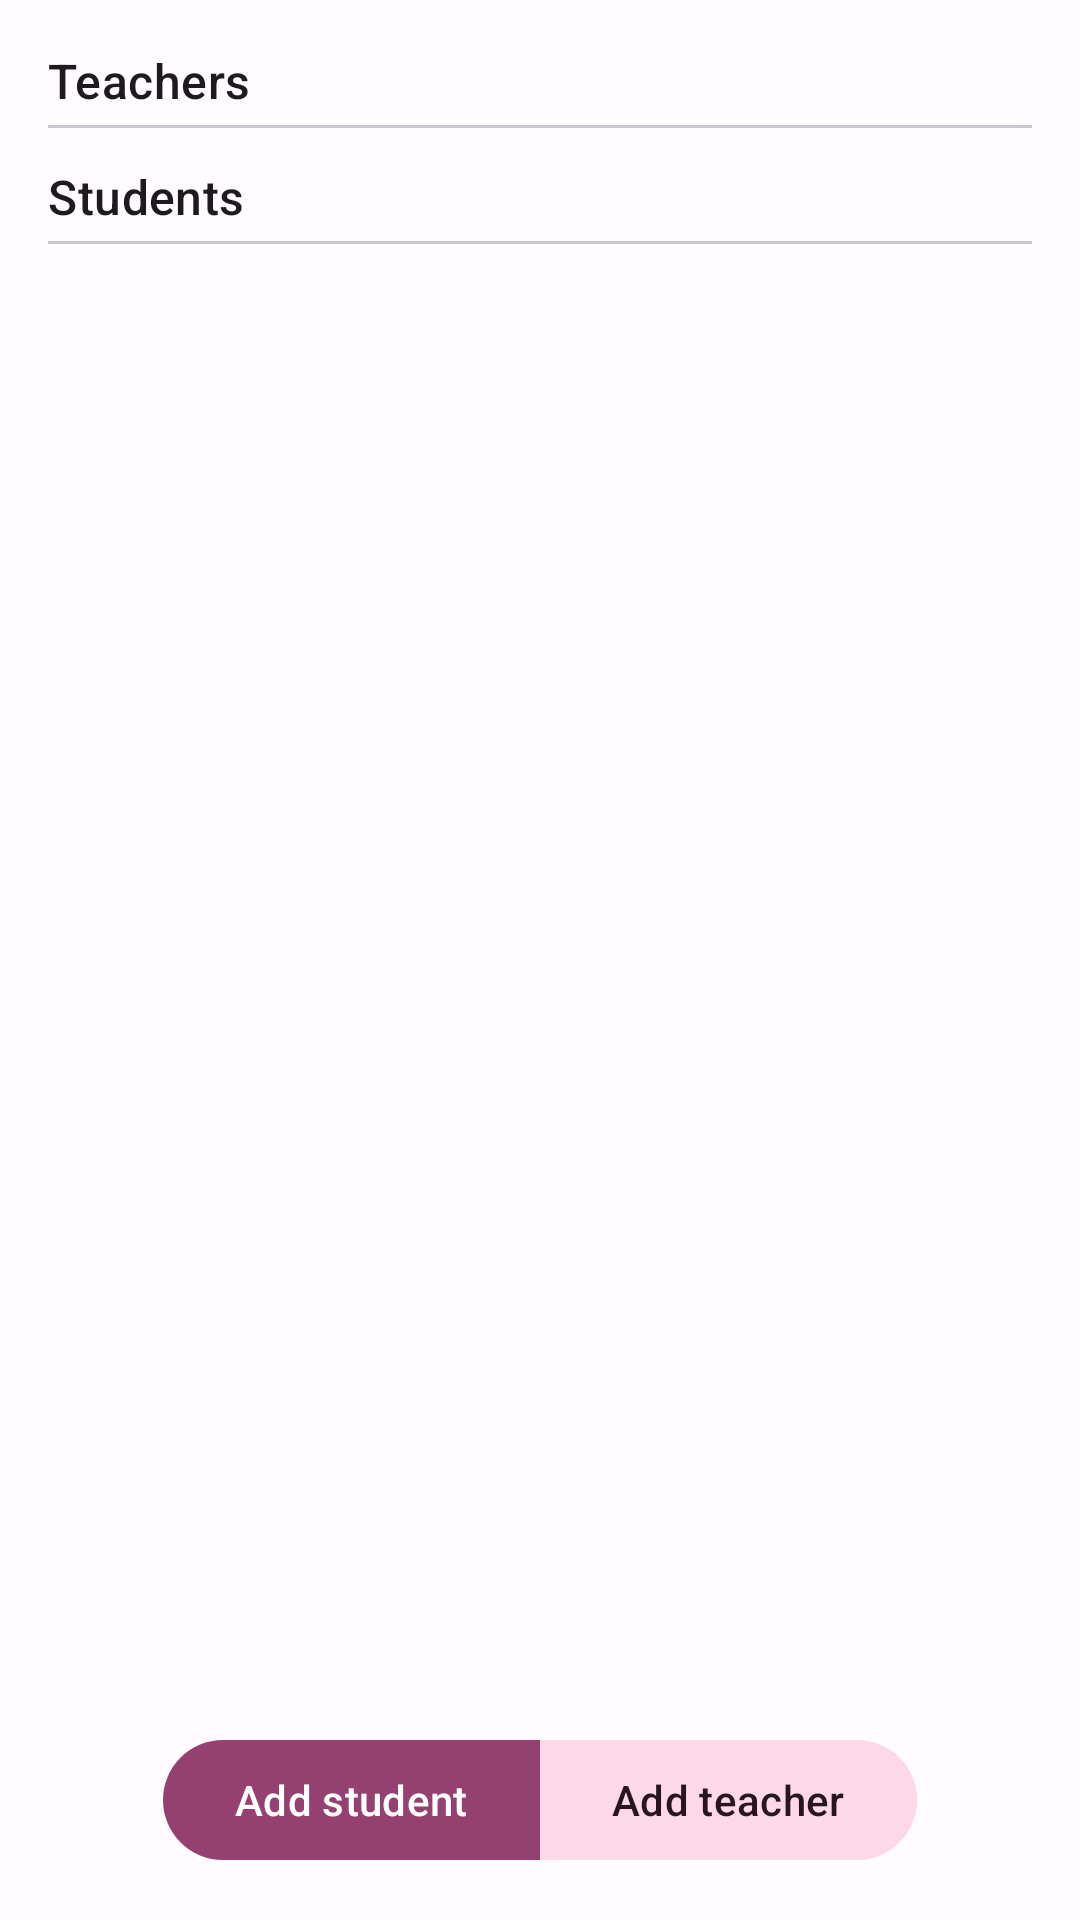

Write the Android layout XML for this screen, with the resource values it uses.
<!-- AndroidManifest.xml: application theme Theme.EClass -->
<!-- res/layout/fragment_people.xml -->
<?xml version="1.0" encoding="utf-8"?>
<androidx.coordinatorlayout.widget.CoordinatorLayout xmlns:android="http://schemas.android.com/apk/res/android"
    xmlns:tools="http://schemas.android.com/tools"
    android:layout_width="match_parent"
    android:layout_height="match_parent"
    xmlns:app="http://schemas.android.com/apk/res-auto"
    tools:context=".PeopleFragment">

    <androidx.core.widget.NestedScrollView
        android:layout_width="match_parent"
        android:layout_height="match_parent">

    <androidx.appcompat.widget.LinearLayoutCompat
        android:layout_width="match_parent"
        android:layout_height="match_parent"
        android:orientation="vertical"
        android:padding="16dp">

        <TextView
            android:id="@+id/teachersNo"
            android:layout_width="wrap_content"
            android:layout_height="wrap_content"
            android:text="Teachers"
            style="@style/TextAppearance.Material3.TitleMedium"/>
        <com.google.android.material.divider.MaterialDivider
            android:layout_width="match_parent"
            android:layout_height="1dp"
            android:layout_marginVertical="4dp"/>

        <androidx.recyclerview.widget.RecyclerView
            android:layout_width="match_parent"
            android:layout_height="wrap_content"
            android:overScrollMode="never"
            android:id="@+id/teacherRv" />

        <TextView
            android:id="@+id/studentsNo"
            android:layout_width="wrap_content"
            android:layout_height="wrap_content"
            android:text="Students"
            style="@style/TextAppearance.Material3.TitleMedium"
            android:layout_marginTop="8dp"/>
        <com.google.android.material.divider.MaterialDivider
            android:layout_width="match_parent"
            android:layout_height="1dp"
            android:layout_marginVertical="4dp"/>

        <androidx.recyclerview.widget.RecyclerView
            android:layout_width="match_parent"
            android:layout_height="wrap_content"
            android:overScrollMode="never"
            android:id="@+id/studentRv"/>
    </androidx.appcompat.widget.LinearLayoutCompat>
    </androidx.core.widget.NestedScrollView>

    <com.google.android.material.button.MaterialButtonToggleGroup
        android:id="@+id/toggleButton"
        android:layout_width="wrap_content"
        android:layout_height="wrap_content"
        android:layout_margin="16dp"
        android:layout_gravity="bottom|center">
        <com.google.android.material.button.MaterialButton
            android:id="@+id/addStudentBtn"
            android:layout_width="wrap_content"
            android:layout_height="wrap_content"
            android:text="Add student"
            app:icon="@drawable/baseline_add_24"/>
        <com.google.android.material.button.MaterialButton
            android:id="@+id/addTeacherBtn"
            android:layout_width="wrap_content"
            android:layout_height="wrap_content"
            android:text="Add teacher"
            app:icon="@drawable/baseline_add_24"
            app:iconGravity="end"
            style="@style/Widget.Material3.Button.TonalButton"/>
    </com.google.android.material.button.MaterialButtonToggleGroup>



</androidx.coordinatorlayout.widget.CoordinatorLayout>
<!-- resources referenced by this layout -->
<resources>
  <style name="Theme.EClass" parent="Base.Theme.EClass" />
  <style name="Base.Theme.EClass" parent="Theme.Material3.Light.NoActionBar">
          <item name="colorPrimary">@color/md_theme_light_primary</item>
          <item name="colorOnPrimary">@color/md_theme_light_onPrimary</item>
          <item name="colorPrimaryContainer">@color/md_theme_light_primaryContainer</item>
          <item name="colorOnPrimaryContainer">@color/md_theme_light_onPrimaryContainer</item>
          <item name="colorSecondary">@color/md_theme_light_secondary</item>
          <item name="colorOnSecondary">@color/md_theme_light_onSecondary</item>
          <item name="colorSecondaryContainer">@color/md_theme_light_secondaryContainer</item>
          <item name="colorOnSecondaryContainer">@color/md_theme_light_onSecondaryContainer</item>
          <item name="colorTertiary">@color/md_theme_light_tertiary</item>
          <item name="colorOnTertiary">@color/md_theme_light_onTertiary</item>
          <item name="colorTertiaryContainer">@color/md_theme_light_tertiaryContainer</item>
          <item name="colorOnTertiaryContainer">@color/md_theme_light_onTertiaryContainer</item>
          <item name="colorError">@color/md_theme_light_error</item>
          <item name="colorErrorContainer">@color/md_theme_light_errorContainer</item>
          <item name="colorOnError">@color/md_theme_light_onError</item>
          <item name="colorOnErrorContainer">@color/md_theme_light_onErrorContainer</item>
          <item name="android:colorBackground">@color/md_theme_light_background</item>
          <item name="colorOnBackground">@color/md_theme_light_onBackground</item>
          <item name="colorSurface">@color/md_theme_light_surface</item>
          <item name="colorOnSurface">@color/md_theme_light_onSurface</item>
          <item name="colorSurfaceVariant">@color/md_theme_light_surfaceVariant</item>
          <item name="colorOnSurfaceVariant">@color/md_theme_light_onSurfaceVariant</item>
          <item name="colorOutline">@color/md_theme_light_outline</item>
          <item name="colorOnSurfaceInverse">@color/md_theme_light_inverseOnSurface</item>
          <item name="colorSurfaceInverse">@color/md_theme_light_inverseSurface</item>
          <item name="colorPrimaryInverse">@color/md_theme_light_inversePrimary</item>
      </style>
  <color name="md_theme_light_primary">#944171</color>
  <color name="md_theme_light_onPrimary">#FFFFFF</color>
  <color name="md_theme_light_primaryContainer">#FFD8E9</color>
  <color name="md_theme_light_onPrimaryContainer">#3C0028</color>
  <color name="md_theme_light_secondary">#725763</color>
  <color name="md_theme_light_onSecondary">#FFFFFF</color>
  <color name="md_theme_light_secondaryContainer">#FDD9E8</color>
  <color name="md_theme_light_onSecondaryContainer">#291520</color>
  <color name="md_theme_light_tertiary">#984060</color>
  <color name="md_theme_light_onTertiary">#FFFFFF</color>
  <color name="md_theme_light_tertiaryContainer">#FFD9E2</color>
  <color name="md_theme_light_onTertiaryContainer">#3E001D</color>
  <color name="md_theme_light_error">#BA1A1A</color>
  <color name="md_theme_light_errorContainer">#FFDAD6</color>
  <color name="md_theme_light_onError">#FFFFFF</color>
  <color name="md_theme_light_onErrorContainer">#410002</color>
  <color name="md_theme_light_background">#FFFBFF</color>
  <color name="md_theme_light_onBackground">#1F1A1C</color>
  <color name="md_theme_light_surface">#FFFBFF</color>
  <color name="md_theme_light_onSurface">#1F1A1C</color>
  <color name="md_theme_light_surfaceVariant">#F1DEE4</color>
  <color name="md_theme_light_onSurfaceVariant">#504349</color>
  <color name="md_theme_light_outline">#827379</color>
  <color name="md_theme_light_inverseOnSurface">#F9EEF1</color>
  <color name="md_theme_light_inverseSurface">#352F31</color>
  <color name="md_theme_light_inversePrimary">#FFAFD7</color>
</resources>
